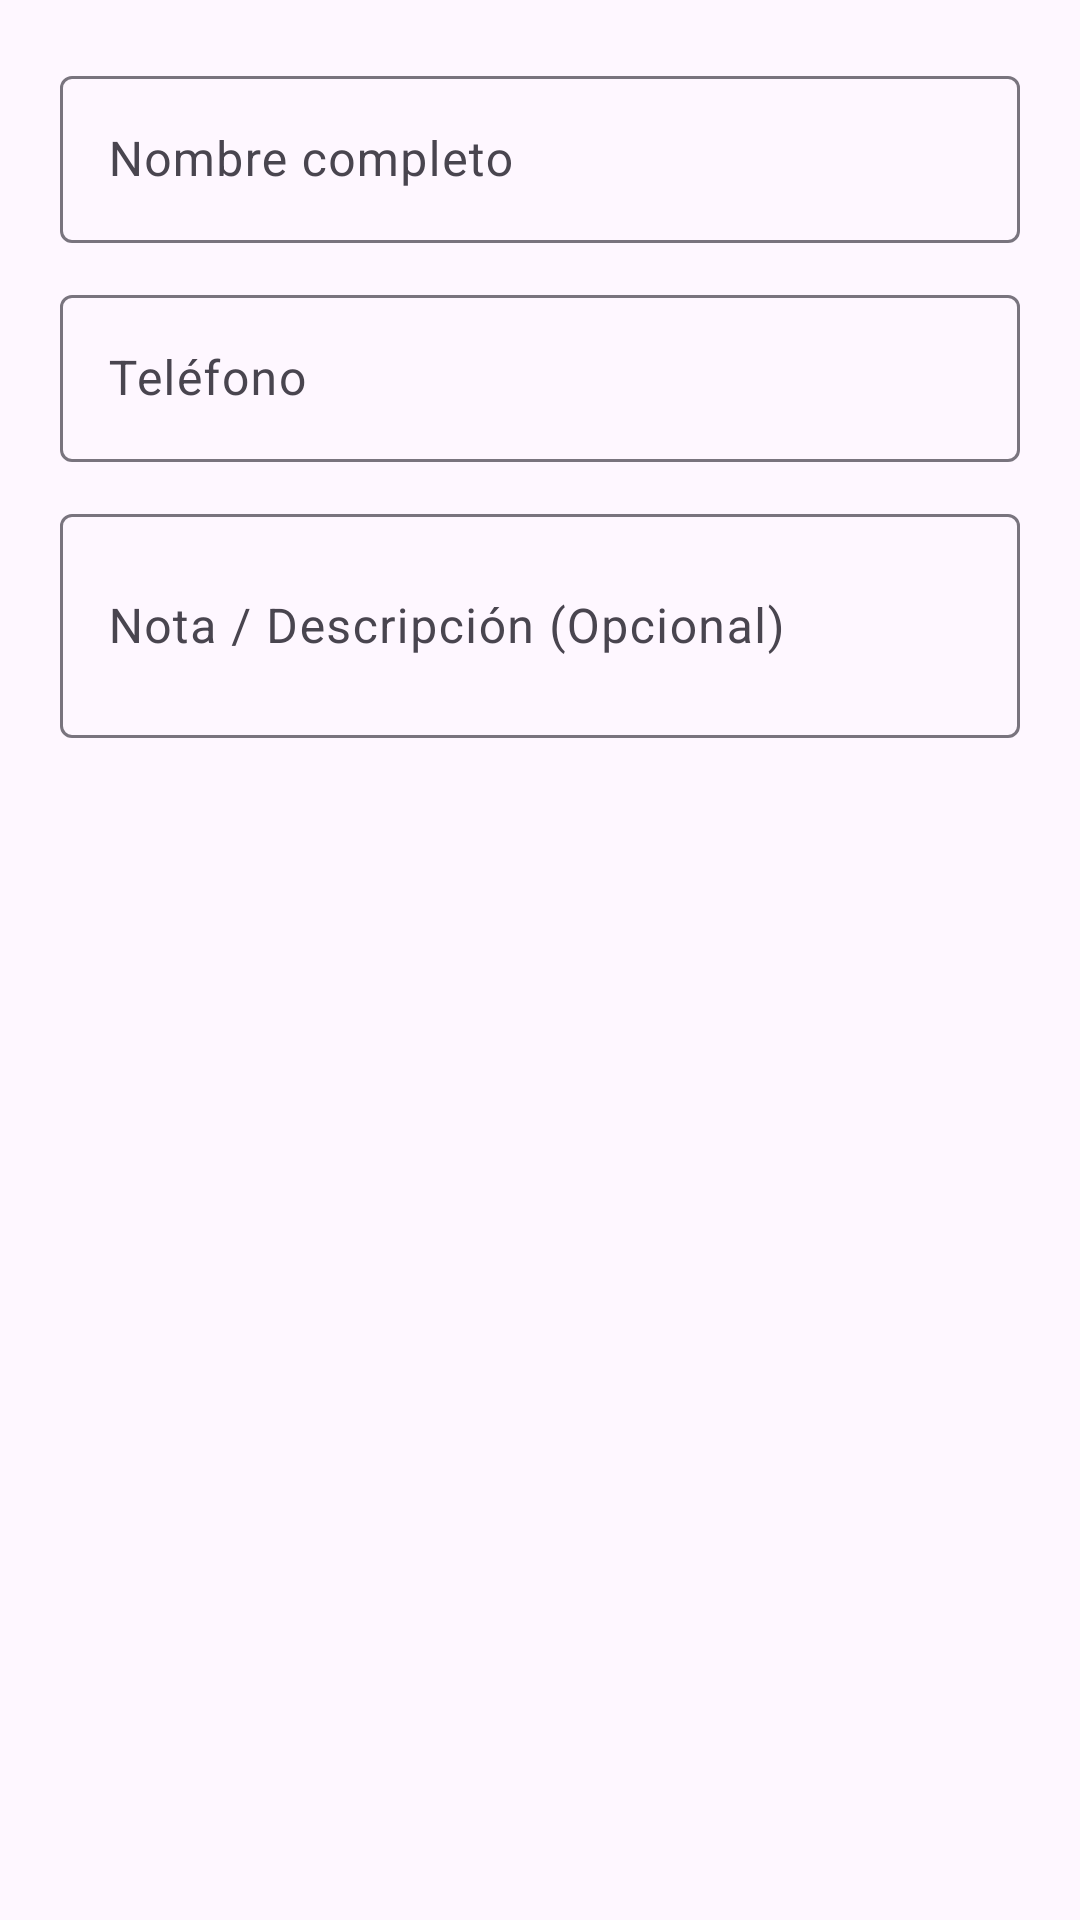

Reconstruct the res/layout file that produces this screen, plus the resources it refers to.
<!-- AndroidManifest.xml: application theme Theme.ExamenPrimerParcialRegistroContactos -->
<!-- res/layout/dialog_editar_contacto.xml -->
<?xml version="1.0" encoding="utf-8"?>
<LinearLayout xmlns:android="http://schemas.android.com/apk/res/android"
    xmlns:app="http://schemas.android.com/apk/res-auto"
    android:layout_width="match_parent"
    android:layout_height="wrap_content"
    android:orientation="vertical"
    android:padding="20dp">

    <com.google.android.material.textfield.TextInputLayout
        style="@style/Widget.Material3.TextInputLayout.OutlinedBox"
        android:layout_width="match_parent"
        android:layout_height="wrap_content"
        android:hint="@string/hint_nombre"
        android:layout_marginBottom="12dp">

        <com.google.android.material.textfield.TextInputEditText
            android:id="@+id/editNombreDialog"
            android:layout_width="match_parent"
            android:layout_height="wrap_content"
            android:inputType="textPersonName"
            android:maxLines="1" />
    </com.google.android.material.textfield.TextInputLayout>

    <com.google.android.material.textfield.TextInputLayout
        style="@style/Widget.Material3.TextInputLayout.OutlinedBox"
        android:layout_width="match_parent"
        android:layout_height="wrap_content"
        android:hint="@string/hint_telefono"
        android:layout_marginBottom="12dp">

        <com.google.android.material.textfield.TextInputEditText
            android:id="@+id/editTelefonoDialog"
            android:layout_width="match_parent"
            android:layout_height="wrap_content"
            android:inputType="phone"
            android:maxLines="1" />
    </com.google.android.material.textfield.TextInputLayout>

    <com.google.android.material.textfield.TextInputLayout
        style="@style/Widget.Material3.TextInputLayout.OutlinedBox"
        android:layout_width="match_parent"
        android:layout_height="wrap_content"
        android:hint="@string/hint_nota">

        <com.google.android.material.textfield.TextInputEditText
            android:id="@+id/editNotaDialog"
            android:layout_width="match_parent"
            android:layout_height="wrap_content"
            android:inputType="textMultiLine"
            android:minLines="2" />
    </com.google.android.material.textfield.TextInputLayout>

</LinearLayout>
<!-- resources referenced by this layout -->
<resources>
  <string name="hint_nombre">Nombre completo</string>
  <string name="hint_nota">Nota / Descripción (Opcional)</string>
  <string name="hint_telefono">Teléfono</string>
  <style name="Theme.ExamenPrimerParcialRegistroContactos" parent="Base.Theme.ExamenPrimerParcialRegistroContactos" />
  <style name="Base.Theme.ExamenPrimerParcialRegistroContactos" parent="Theme.Material3.DayNight.NoActionBar">
          
          
      </style>
</resources>
